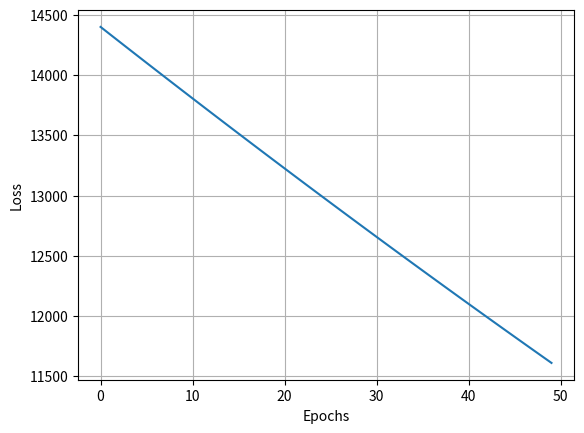

The script that saved this image:
import numpy as np
import matplotlib.pyplot as plt

#[실습] 최솟값 넣을 변수하나 카운트할 변수하나
#다음 에포에 값과 최솟값을 비교 최솟값이 갱신되면 그변수에 최솟값을 넣어주고 카운트변수 초기화
#갱신이 안되면 카운트 변수 ++1 
# 운트 변수가 내가 원하는 얼리스탑핑 갯수에 도달하면 for 문을 stop

x = -10.0
y = 10
w = 11
epochs = 50
lr = 0.025
tolerance = 0.001
prev_loss = float('inf')
losses = []
min_loss = float('inf')
count = 0  
early_stopping_count = 3  

for i in range(epochs):
    hypothesis = x * w
    loss = (hypothesis - y) ** 2
    losses.append(loss)
    print('loss:', round(loss, 4), '\tPredict:', round(hypothesis, 4))

    up_predict = x * (w + lr)
    up_loss = (y - up_predict) ** 2

    down_predict = x * (w - lr)
    down_loss = (y - down_predict) ** 2

    if up_loss >= down_loss:
        w = w - lr
    else:
        w = w + lr

 
    if abs(loss - prev_loss) < tolerance:
        if loss < min_loss:
            min_loss = loss
            count = 0  
        else:
            count += 1  

        if count >= early_stopping_count:
            print('Early stopping at epoch', i+1)
            break

    prev_loss = loss

plt.plot(range(len(losses)), losses)
plt.xlabel('Epochs')
plt.ylabel('Loss')
plt.grid(True)
plt.show()